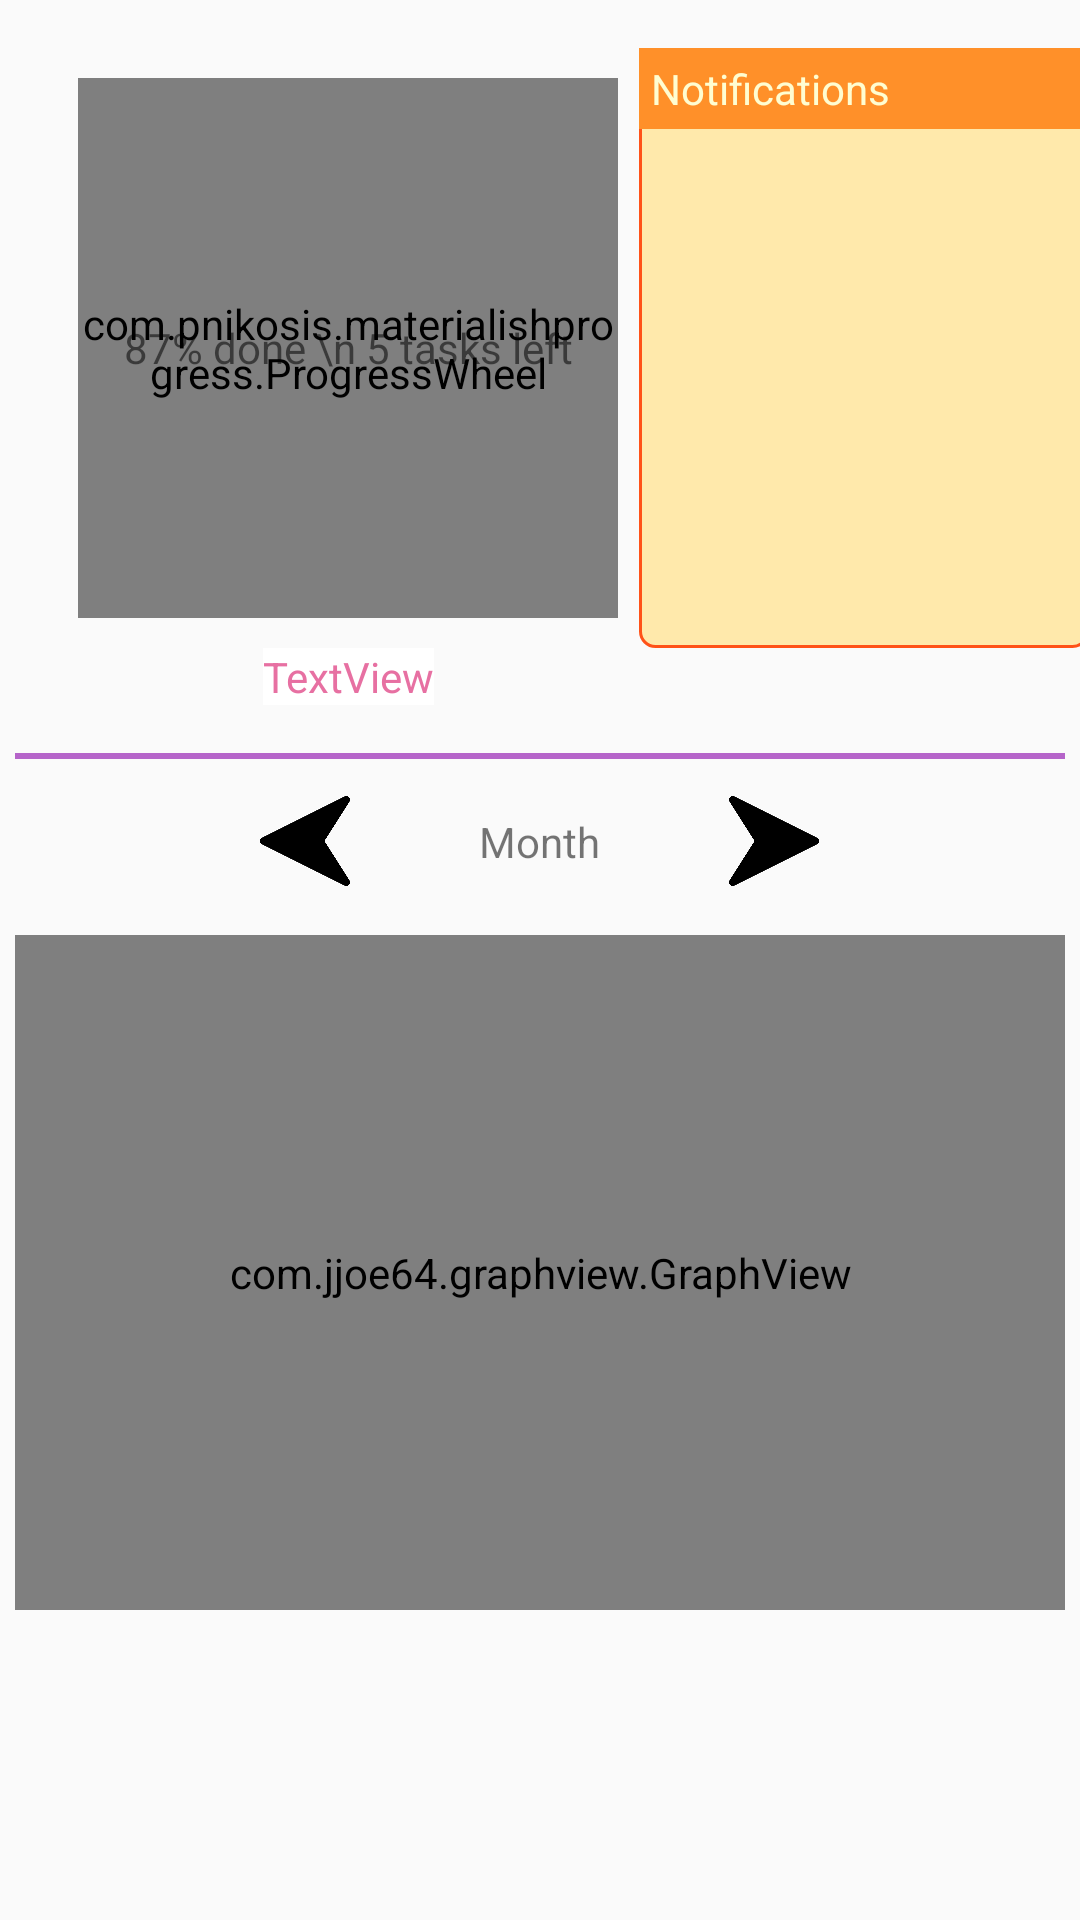

This screen was rendered from an Android layout file. Write that file and the resources it references.
<!-- AndroidManifest.xml: application theme AppTheme -->
<!-- res/layout/fragment_dashboard.xml -->
<?xml version="1.0" encoding="utf-8"?>
<androidx.constraintlayout.widget.ConstraintLayout xmlns:android="http://schemas.android.com/apk/res/android"
    xmlns:app="http://schemas.android.com/apk/res-auto"
    xmlns:wheel="http://schemas.android.com/apk/res-auto"
    xmlns:tools="http://schemas.android.com/tools"
    android:layout_width="match_parent"
    android:layout_height="match_parent"
    tools:context=".ui.dashboard.DashboardFragment">

    <FrameLayout
        android:id="@+id/frameLayout"
        android:layout_width="200dp"
        android:layout_height="200dp"
        android:padding="10dp"
        android:layout_marginStart="16dp"
        android:layout_marginLeft="16dp"
        android:layout_marginTop="16dp"
        app:layout_constraintStart_toStartOf="parent"
        app:layout_constraintTop_toTopOf="parent"
        android:background="@drawable/bg_progress">

        <com.pnikosis.materialishprogress.ProgressWheel
            android:id="@+id/progressBar"
            android:layout_width="match_parent"
            android:layout_height="match_parent"
            wheel:matProg_fillRadius="true"
            wheel:matProg_barColor="@color/primary2"
            wheel:matProg_barWidth="10dp"
            wheel:matProg_linearProgress="true"/>

        <TextView
            android:id="@+id/progress_text"
            android:layout_width="match_parent"
            android:layout_height="match_parent"
            android:clickable="true"
            android:focusable="true"
            android:gravity="center"
            android:text="87% done \n 5 tasks left" />

    </FrameLayout>

    <TextView
        android:id="@+id/today_date"
        android:layout_width="wrap_content"
        android:layout_height="wrap_content"
        android:text="TextView"
        android:background="#FFFFFF"
        android:textColor="@color/secondary1"
        app:layout_constraintEnd_toEndOf="@+id/frameLayout"
        app:layout_constraintStart_toStartOf="@+id/frameLayout"
        app:layout_constraintTop_toBottomOf="@+id/frameLayout" />

    <LinearLayout
        android:layout_width="150dp"
        android:layout_height="200dp"
        android:orientation="vertical"
        app:layout_constraintEnd_toEndOf="parent"
        app:layout_constraintStart_toEndOf="@+id/frameLayout"
        app:layout_constraintTop_toTopOf="parent"
        android:background="@drawable/bg_daycontainer_border"
        android:layout_marginTop="16dp">

        <TextView
            android:layout_width="match_parent"
            android:layout_height="wrap_content"
            android:padding="4dp"
            android:text="Notifications"
            android:textColor="#fffdd1"
            android:background="#ff9029"/>

        <androidx.recyclerview.widget.RecyclerView
            android:layout_width="match_parent"
            android:layout_height="wrap_content"
            android:padding="10dp"
            android:scrollbars="vertical"/>
    </LinearLayout>

    <View
        android:id="@+id/view"
        android:layout_width="350dp"
        android:layout_height="2dp"
        android:layout_margin="16dp"
        android:background="@color/primary1"
        app:layout_constraintEnd_toEndOf="parent"
        app:layout_constraintStart_toStartOf="parent"
        app:layout_constraintTop_toBottomOf="@+id/today_date" />

    <LinearLayout
        android:id="@+id/linearLayout"
        android:layout_width="350dp"
        android:layout_height="wrap_content"
        android:layout_marginTop="8dp"
        android:gravity="center"
        android:orientation="horizontal"
        app:layout_constraintEnd_toEndOf="parent"
        app:layout_constraintStart_toStartOf="parent"
        app:layout_constraintTop_toBottomOf="@+id/view">

        <ImageButton
            android:id="@+id/prevButton"
            android:layout_width="32dp"
            android:layout_height="32dp"
            android:layout_marginEnd="32dp"
            android:layout_marginRight="32dp"
            android:adjustViewBounds="true"
            android:background="@android:color/transparent"
            android:padding="1dp"
            android:scaleType="fitCenter"
            android:src="@drawable/prev_style2" />

        <TextView
            android:layout_width="wrap_content"
            android:layout_height="wrap_content"
            android:padding="10dp"
            android:text="Month" />

        <ImageButton
            android:id="@+id/nextButton"
            android:layout_width="32dp"
            android:layout_height="32dp"
            android:layout_marginStart="32dp"
            android:layout_marginLeft="32dp"
            android:adjustViewBounds="true"
            android:background="@android:color/transparent"
            android:padding="1dp"
            android:scaleType="fitCenter"
            android:src="@drawable/next_style2" />
    </LinearLayout>

    <com.jjoe64.graphview.GraphView
        android:id="@+id/graph"
        android:layout_width="350dp"
        android:layout_height="225dp"
        app:layout_constraintBottom_toBottomOf="parent"
        app:layout_constraintEnd_toEndOf="parent"
        app:layout_constraintStart_toStartOf="parent"
        app:layout_constraintTop_toBottomOf="@+id/linearLayout"
        app:layout_constraintVertical_bias="0.1"/>


</androidx.constraintlayout.widget.ConstraintLayout>
<!-- resources referenced by this layout -->
<resources>
  <color name="primary1">#B564C9</color>
  <color name="primary2">#9A3DB1</color>
  <color name="secondary1">#E770A2</color>
  <!-- drawable bg_daycontainer_border (drawable) -->
  <?xml version="1.0" encoding="utf-8"?>
  <shape xmlns:android="http://schemas.android.com/apk/res/android">
      <solid android:color="#FFE9AB"/>
      <stroke
          android:width="1dp"
          android:color="#FF5218" />
      <corners android:radius="5dp"/>
  </shape>
  <!-- drawable next_style2: png bitmap (drawable, 5559 bytes) -->
  <!-- drawable prev_style2: png bitmap (drawable, 5891 bytes) -->
  <style name="AppTheme" parent="Theme.AppCompat.Light.DarkActionBar">
          
          <item name="colorPrimary">@color/colorPrimary</item>
          <item name="colorPrimaryDark">@color/colorPrimaryDark</item>
          <item name="colorAccent">@color/colorAccent</item>
      </style>
  <color name="colorPrimary">#8A1FA4</color>
  <color name="colorPrimaryDark">#73098D</color>
  <color name="colorAccent">#E1F429</color>
</resources>
